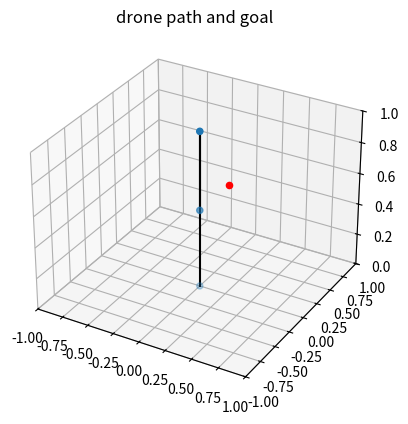

Recreate this plot in Python.
import matplotlib.pyplot as plt
from typing import List

import numpy
import numpy as np


class PathPlotter:
    """Plotter class that plots the path taken in a single evaluation episode"""

    def __init__(self, goal: List[float]) -> None:
        """Initialization of a PathPlotter class.
           Plots path and goal in 3D.

        Parameters
        ----------
           goal: List[float]
               The goal.

        """

        self.fig: plt = plt.figure()
        self.ax = plt.axes(projection='3d')
        self.goal: List[float] = goal
        self.xdata: List[float] = []
        self.ydata: List[float] = []
        self.zdata: List[float] = []

    def addPose(self, pos: List[float]) -> None:
        """Method that adds position to the data arrays.

        Parameters
        ----------
        pos: List[float]
            Current Position that should be added to data.

        """

        self.xdata.append(pos[0])
        self.ydata.append(pos[1])
        self.zdata.append(pos[2])

    def getAxScale(self) -> float:
        """Method that calculates the best scaling factor for the axes.

        Returns:
            scale: float
                The scaling factor

        """

        return max(np.hstack([self.xdata, self.ydata, self.zdata, self.goal]))

    def show(self) -> None:
        """Method that plots the path and the goal."""

        scale: float = self.getAxScale()
        self.ax.scatter3D(self.xdata, self.ydata, self.zdata)
        self.ax.scatter3D(self.goal[0], self.goal[1], self.goal[2], c='red')
        self.ax.plot(self.xdata, self.ydata, self.zdata, color='black')
        self.ax.set_title('drone path and goal')
        self.ax.set_xlim3d(-scale, scale)
        self.ax.set_ylim3d(-scale, scale)
        self.ax.set_zlim3d(0, scale)
        plt.show()


if __name__ == "__main__":
    plotter = PathPlotter([0, 0.5, 0.5])
    plotter.addPose([0, 0, 0])
    plotter.addPose([0, 0, 1])
    plotter.addPose([0, 0, 0.5])
    plotter.show()
